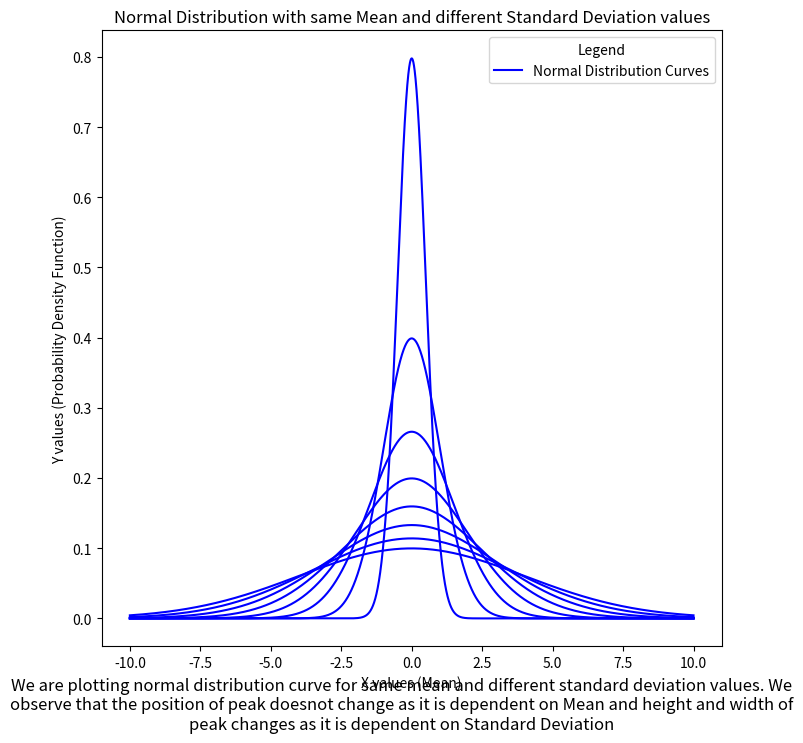
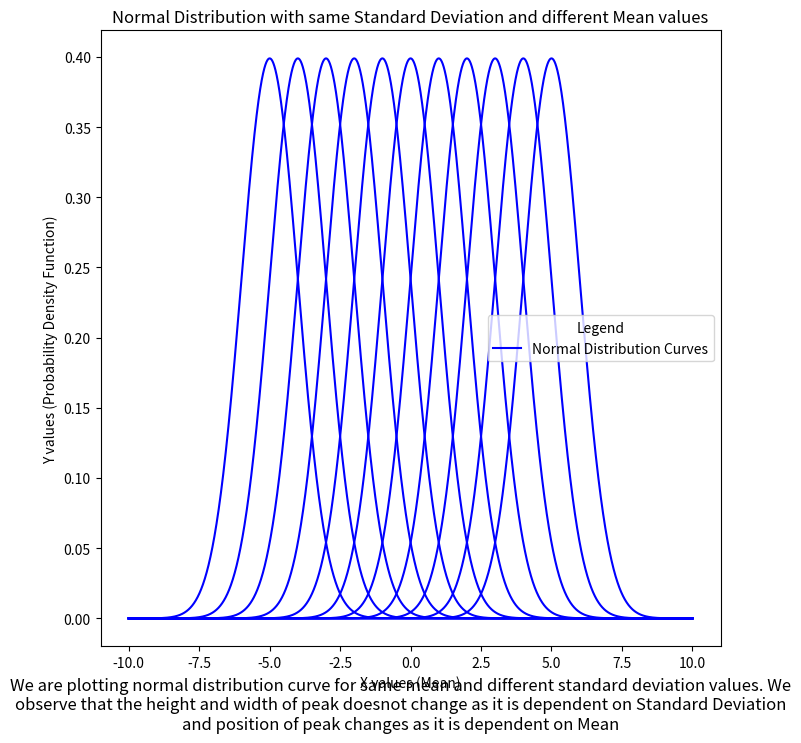

The script that saved these images, in order:
import matplotlib.pyplot as plt
from mpl_toolkits import mplot3d
import numpy as np
import random
import math

def fun(x, u, s):
    return (math.exp(-0.5 * (((x - u) / s)**2))) / (s * math.sqrt(2 * math.pi)) #normal distribution function

ulst = [-5, -4, -3, -2, -1, 0, 1, 2, 3, 4, 5] #mean values
slst = [0.5, 1, 1.5, 2, 2.5, 3, 3.5, 4] #standard deviation values

u = 0
fig = plt.figure(figsize =(8, 8))
for s in slst:
    x = np.arange(-10, 10, 0.001)
    y = np.vectorize(fun)(x, u, s)
    plt.plot(x, y, label = 'Normal Distribution with same Mean and SD ', color = 'blue')
plt.title('Normal Distribution with same Mean and different Standard Deviation values')
plt.xlabel('X values (Mean)')
plt.ylabel('Y values (Probability Density Function)')
plt.legend(['Normal Distribution Curves'], title='Legend')
plt.figtext(0.5, 0.01, 'We are plotting normal distribution curve for same mean and different standard deviation values. We observe that the position of peak doesnot change as it is dependent on Mean and height and width of peak changes as it is dependent on Standard Deviation', wrap=True, horizontalalignment='center', fontsize=12)

s = 1
fig = plt.figure(figsize =(8, 8))
for u in ulst:
    x = np.arange(-10, 10, 0.001)
    y = np.vectorize(fun)(x, u, s)
    plt.plot(x, y, label = 'Normal Distribution with same Standard Deviation', color = 'blue')
plt.title('Normal Distribution with same Standard Deviation and different Mean values')
plt.xlabel('X values (Mean)')
plt.ylabel('Y values (Probability Density Function)')
plt.legend(['Normal Distribution Curves'], title='Legend')
plt.figtext(0.5, 0.01, 'We are plotting normal distribution curve for same mean and different standard deviation values. We observe that the height and width of peak doesnot change as it is dependent on Standard Deviation and position of peak changes as it is dependent on Mean', wrap=True, horizontalalignment='center', fontsize=12)
plt.show()
    
            
        
        
        
